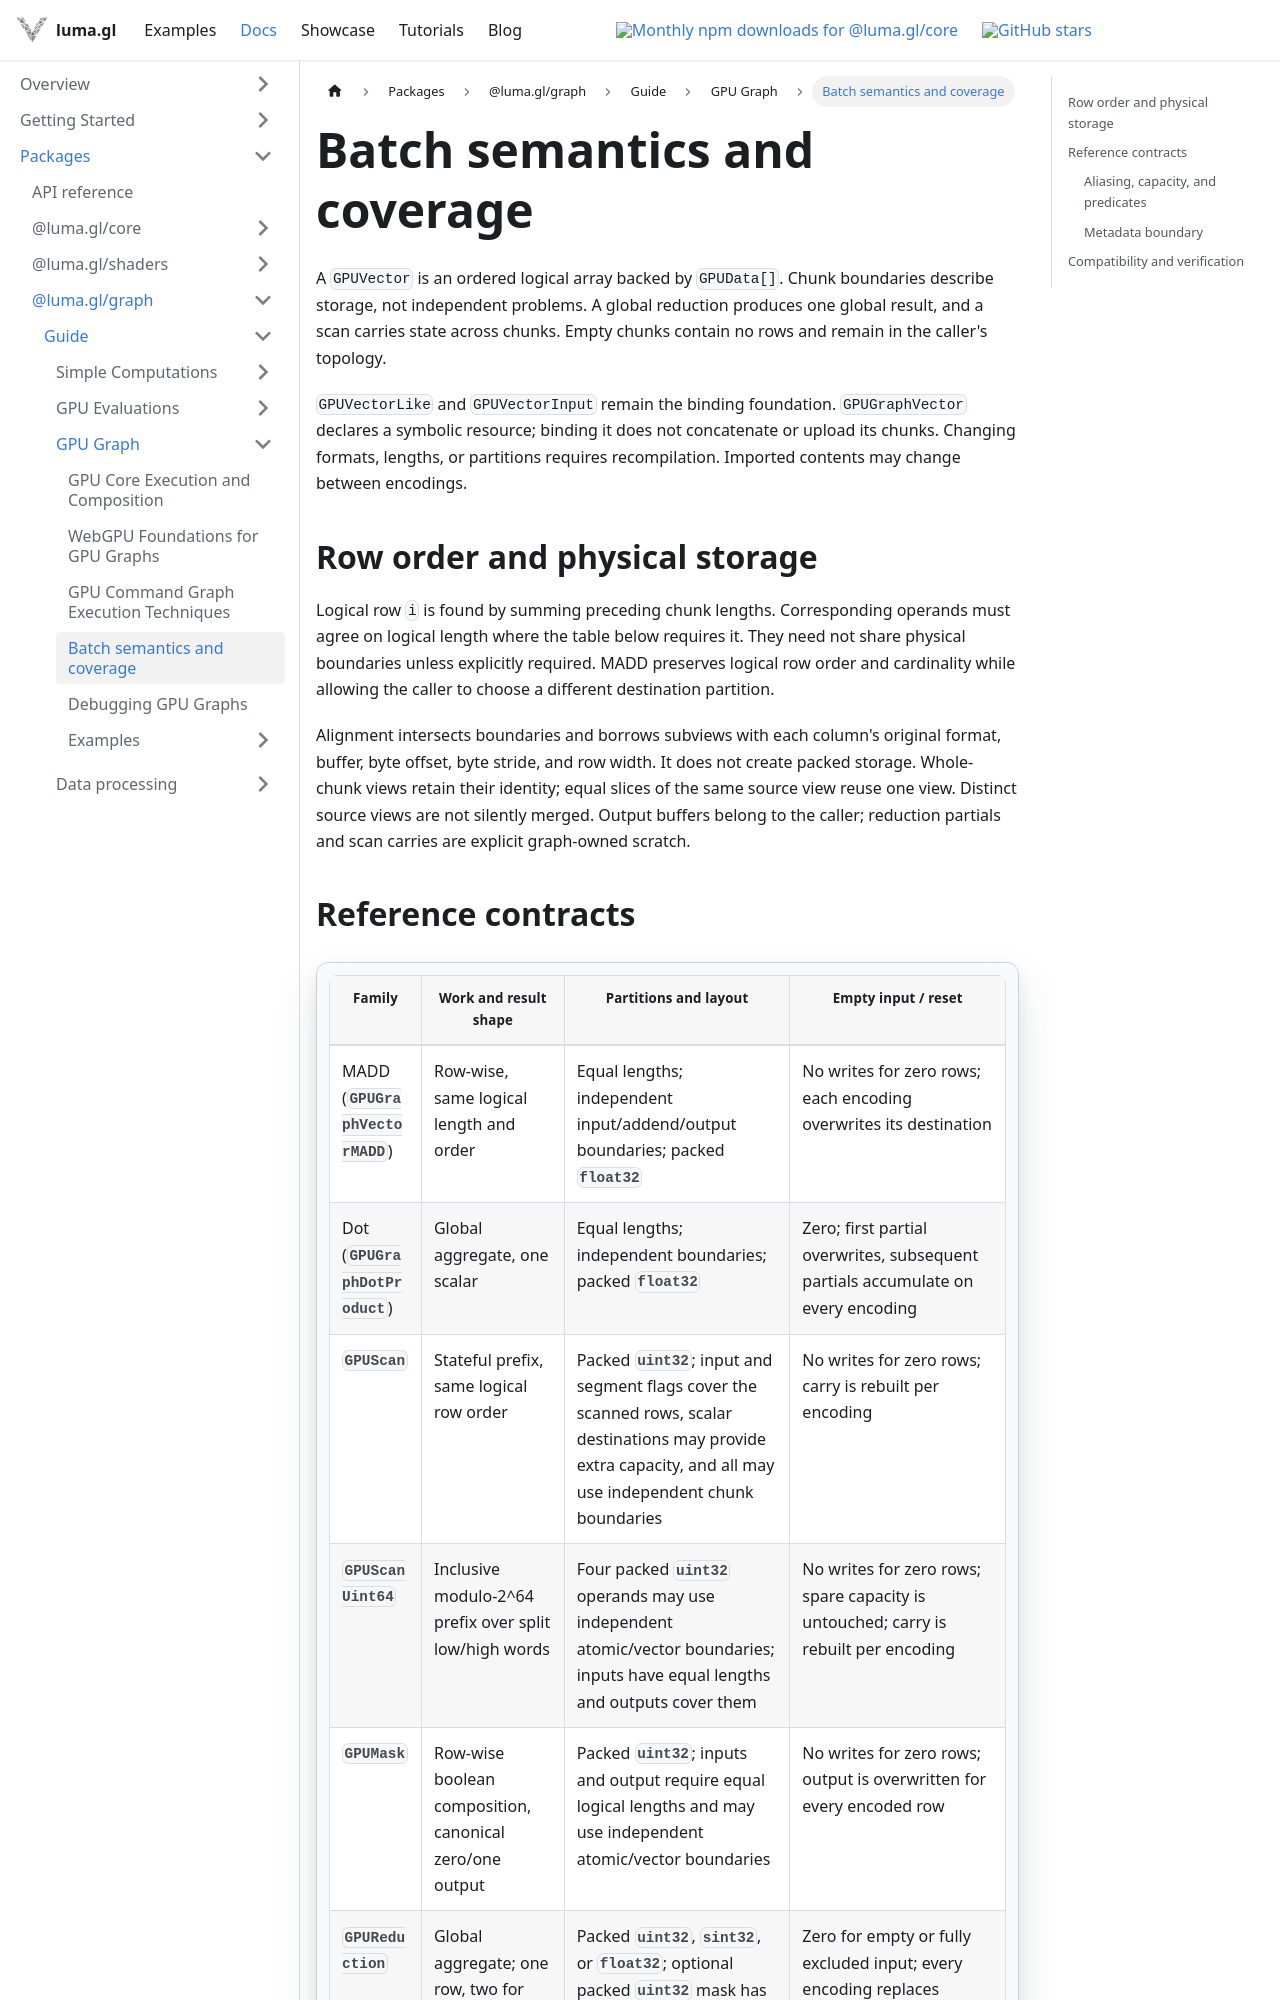

repository: visgl/luma.gl · page: next/docs/api-guide/gpu/batch-semantics.html · generator: docusaurus

# Batch semantics and coverage

A `GPUVector` is an ordered logical array backed by `GPUData[]`. Chunk boundaries describe
storage, not independent problems. A global reduction produces one global result, and a scan
carries state across chunks. Empty chunks contain no rows and remain in the caller's topology.

`GPUVectorLike` and `GPUVectorInput` remain the binding foundation. `GPUGraphVector` declares a
symbolic resource; binding it does not concatenate or upload its chunks. Changing formats, lengths,
or partitions requires recompilation. Imported contents may change between encodings.

## Row order and physical storage

Logical row `i` is found by summing preceding chunk lengths. Corresponding operands must agree on
logical length where the table below requires it. They need not share physical boundaries unless
explicitly required. MADD preserves logical row order and cardinality while allowing the caller to
choose a different destination partition.

Alignment intersects boundaries and borrows subviews with each column's original format, buffer,
byte offset, byte stride, and row width. It does not create packed storage. Whole-chunk views retain
their identity; equal slices of the same source view reuse one view. Distinct source views are not
silently merged. Output buffers belong to the caller; reduction partials and scan carries are
explicit graph-owned scratch.
